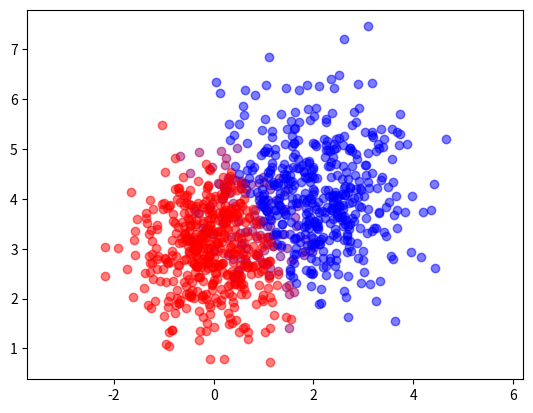

Write the Python code that produced this figure.
import random
from matplotlib import pyplot as plt


def random_point(center, std=0.2):
    if not isinstance(std, (tuple, list)):
        std = (std, std)

    x = random.gauss(center[0], std[0])
    y = random.gauss(center[1], std[1])

    return x, y


def distance(A, B):
    """
    Calculate distance between A and B.

    >>> distance((0,0), (1,0))
    1.0

    >>> distance((0,0), (1,1))
    1.4142135623730951
    """
    sum = 0
    for a, b in zip(A, B):
        sum += (b - a) ** 2

    return sum ** 0.5


def plot_list_of_points(list_of_points, color='black'):
    """
    list_of_points: [(x1, y1), (x2, y2), (x3, y3), ...]
    """
    plt.plot([p[0] for p in list_of_points],
             [p[1] for p in list_of_points],
             'o',
             color=color,
             alpha=0.3)


A = [0,3]
B = [2,4]
STANDARD_DEVIATION_A = 0.8
STANDARD_DEVIATION_B = 1.0

p1 = [random_point(A, STANDARD_DEVIATION_A)
          for _ in range(0,500)]

p2 = [random_point(B, STANDARD_DEVIATION_B)
          for _ in range(0,500)]

plot_list_of_points(p1, 'red')
plot_list_of_points(p2, 'blue')
plt.axis('equal')
plt.show()

classified_points_A = []
classified_points_B = []


for p in p1 + p2:
    if distance(A, p) < distance(B, p):
        classified_points_A.append(p)
    else:
        classified_points_B.append(p)


plot_list_of_points(classified_points_A, 'red')
plot_list_of_points(classified_points_B, 'blue')
plt.axis('equal')
plt.show()
